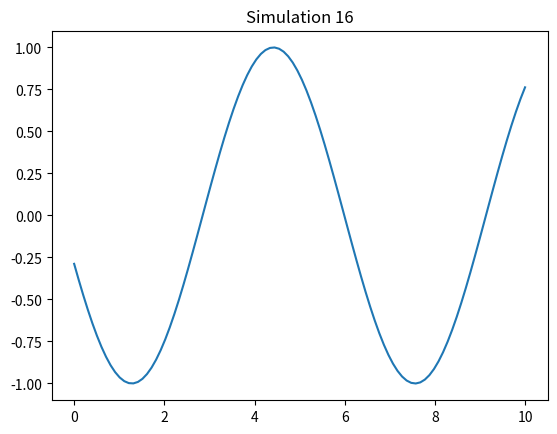

This chart was generated by the following Python code:
import numpy as np
import matplotlib.pyplot as plt

def run_sim():
    t = np.linspace(0, 10, 100)
    plt.plot(t, np.sin(t + 16))
    plt.title("Simulation 16")
    plt.savefig("sim_16.png")

if __name__ == "__main__":
    run_sim()
